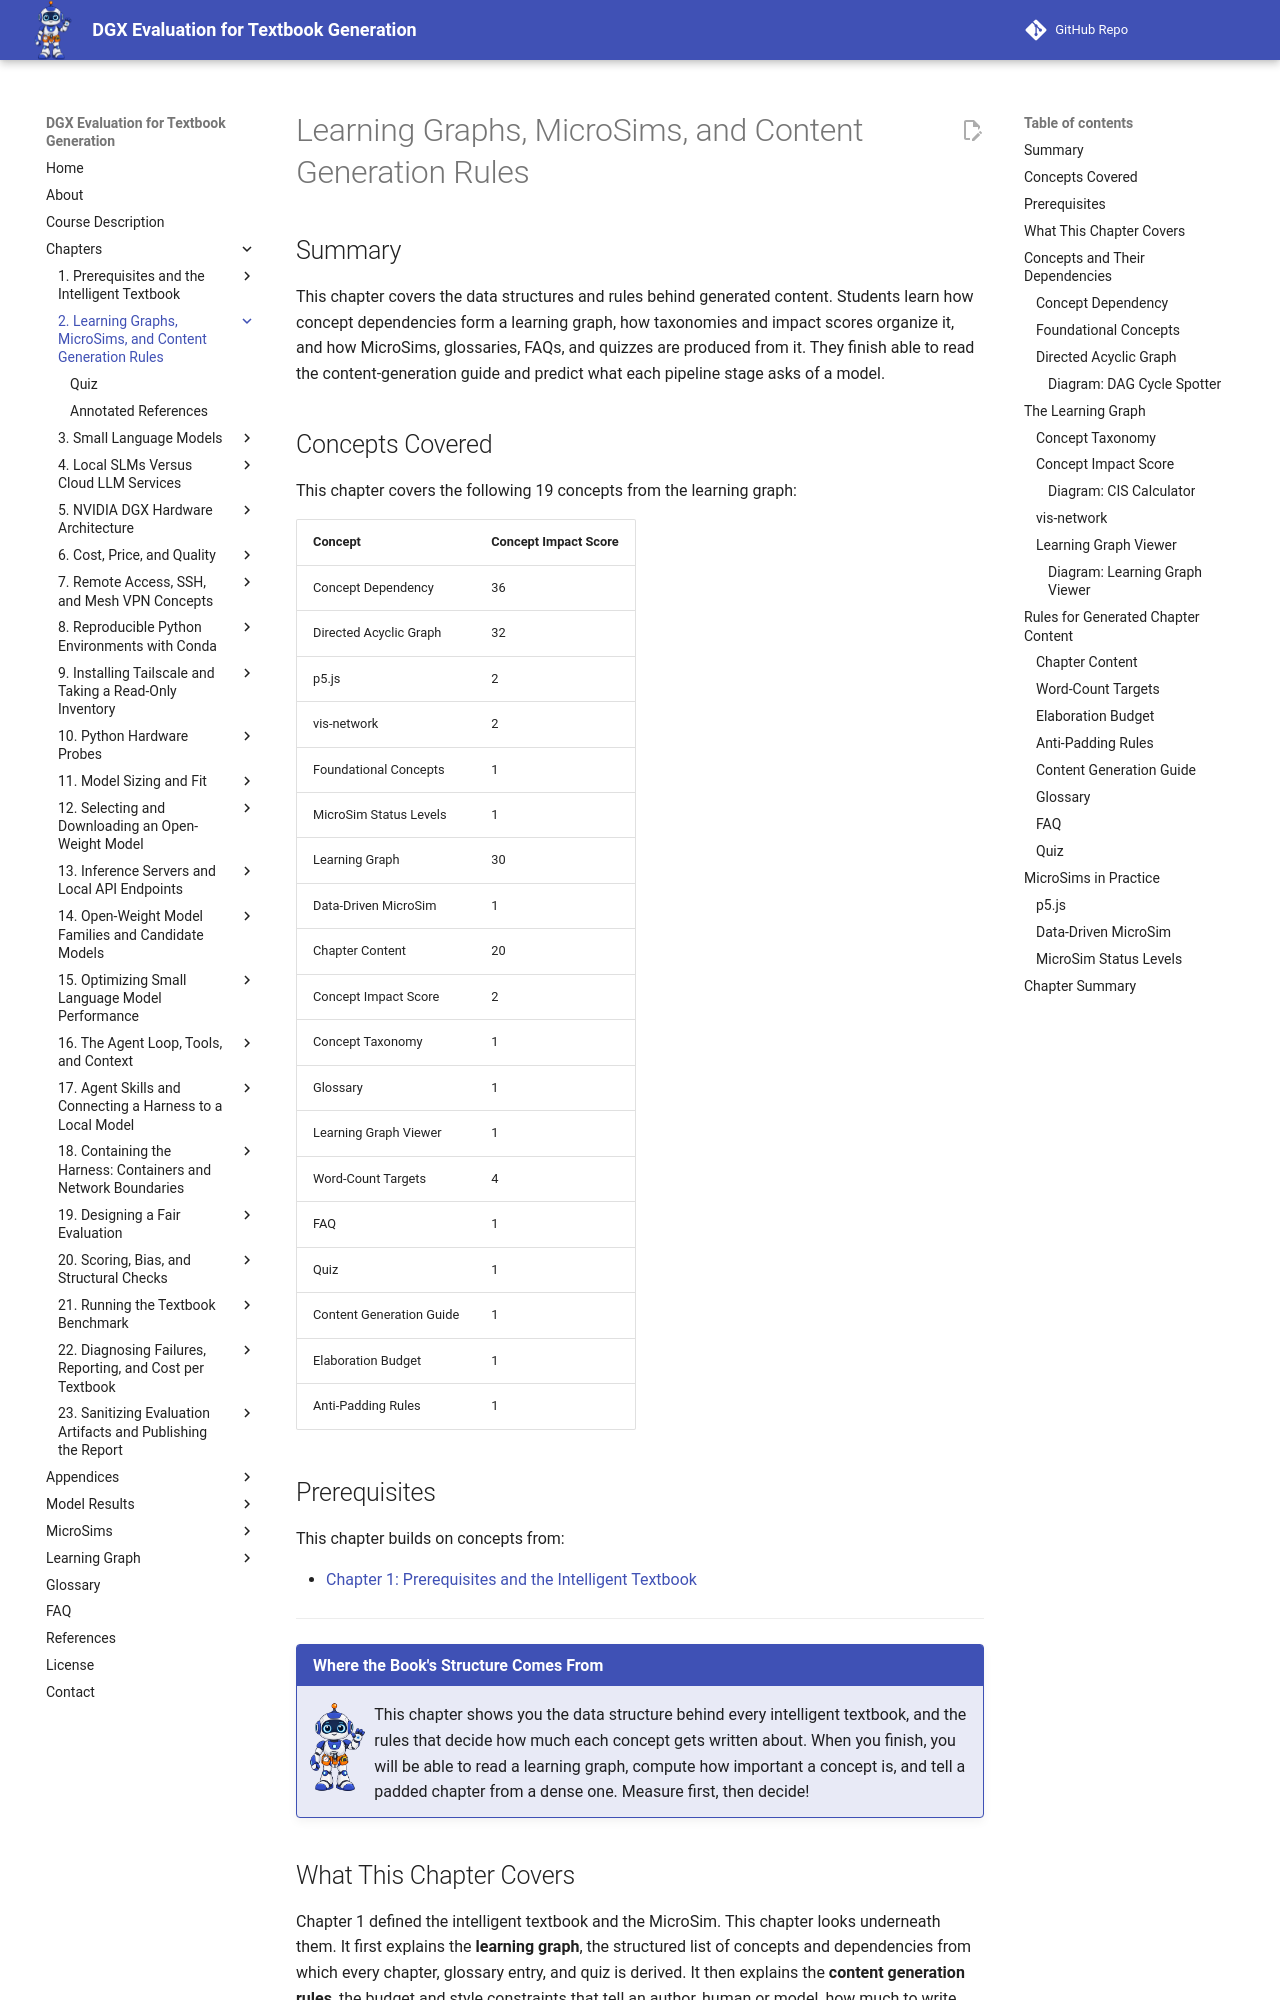

repository: dmccreary/dgx-eval · page: chapters/02-learning-graphs-microsims-rules/index.html · generator: mkdocs

---
title: "Learning Graphs, MicroSims, and Content Generation Rules"
description: "How a learning graph stores concept dependencies, how concept impact scores size each section, and the content rules, glossary, FAQ, and quizzes that follow from it."
generated_by: claude skill chapter-content-generator
date: "2026-10-10 21:15:57"
version: 1.11
---

# Learning Graphs, MicroSims, and Content Generation Rules

## Summary

This chapter covers the data structures and rules behind generated content. Students learn how concept dependencies form a learning graph, how taxonomies and impact scores organize it, and how MicroSims, glossaries, FAQs, and quizzes are produced from it. They finish able to read the content-generation guide and predict what each pipeline stage asks of a model.

## Concepts Covered

This chapter covers the following 19 concepts from the learning graph:

| Concept | Concept Impact Score |
|---------|-----------------------|
| Concept Dependency | 36 |
| Directed Acyclic Graph | 32 |
| p5.js | 2 |
| vis-network | 2 |
| Foundational Concepts | 1 |
| MicroSim Status Levels | 1 |
| Learning Graph | 30 |
| Data-Driven MicroSim | 1 |
| Chapter Content | 20 |
| Concept Impact Score | 2 |
| Concept Taxonomy | 1 |
| Glossary | 1 |
| Learning Graph Viewer | 1 |
| Word-Count Targets | 4 |
| FAQ | 1 |
| Quiz | 1 |
| Content Generation Guide | 1 |
| Elaboration Budget | 1 |
| Anti-Padding Rules | 1 |

## Prerequisites

This chapter builds on concepts from:

- [Chapter 1: Prerequisites and the Intelligent Textbook](../01-intro-intelligent-textbooks/index.md)

---

!!! mascot-welcome "Where the Book's Structure Comes From"
    ![Tera waving welcome](../../img/mascot/welcome.png){ class="mascot-admonition-img" }
    This chapter shows you the data structure behind every intelligent textbook, and the rules that decide how much each concept gets written about. When you finish, you will be able to read a learning graph, compute how important a concept is, and tell a padded chapter from a dense one. Measure first, then decide!

## What This Chapter Covers

Chapter 1 defined the intelligent textbook and the MicroSim. This chapter looks underneath them. It first explains the **learning graph**, the structured list of concepts and dependencies from which every chapter, glossary entry, and quiz is derived. It then explains the **content generation rules**, the budget and style constraints that tell an author, human or model, how much to write about each concept. A short closing section returns to MicroSims to cover the libraries and conventions you will meet when you read one.

The ideas in the first half feed directly into the second. The rules for how long a concept's section should be depend on a score computed from the learning graph, so the graph has to come first.

## Concepts and Their Dependencies
